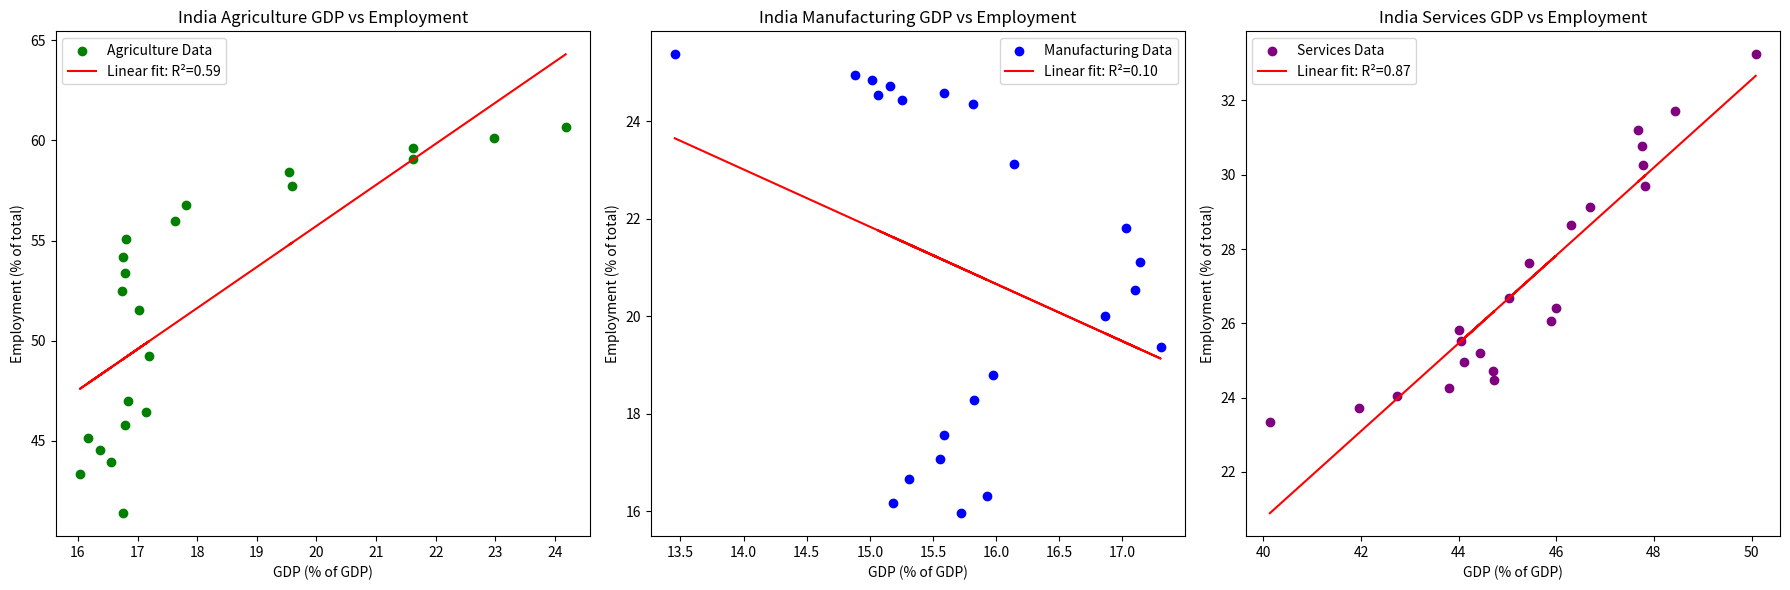

Here is the Python script that generated this plot:
import numpy as np
import matplotlib.pyplot as plt
from scipy.stats import linregress

# Data for India
india_agri_gdp = np.array([24.1804,22.9725,21.611,21.6188,19.5345,19.5919,17.8146,17.6202,16.8094,16.7501,16.7909,16.7442,17.0265,17.1919,16.8453,17.1484,16.7919,16.1745,16.3638,16.5583,16.0316,16.7555])
india_agri_emp = np.array([60.6871,60.1066,59.6447,59.0859,58.4438,57.7151,56.7587,55.9982,55.0998,54.1719,53.3906,52.475,51.5153,49.2577,47.0042,46.4277,45.7835,45.1593,44.5213,43.9396,43.3288,41.3873])

india_manu_gdp = np.array([15.7193,15.1805,15.927,15.307,15.5587,15.5873,15.8272,15.973,17.3036,16.8645,17.0986,17.1435,17.0299,16.1393,15.8169,15.253,15.0655,15.5838,15.1622,15.0182,14.8815,13.4558])
india_manu_emp = np.array([15.9608,16.1601,16.3199,16.6609,17.0754,17.5571,18.2789,18.8042,19.3712,19.9962,20.5327,21.1169,21.8091,23.1109,24.355,24.4331,24.5279,24.5838,24.7128,24.8462,24.9491,25.3691])

india_serv_gdp = np.array([40.1325,41.9657,42.7329,43.8089,44.7288,44.7046,44.1148,44.4429,44.0432,44.0081,45.8825,45.9848,45.0337,45.4421,46.3011,46.6987,47.8224,47.7837,47.7494,47.6708,48.4315,50.0849])
india_serv_emp = np.array([23.3519,23.7331,24.0353,24.253,24.4807,24.7277,24.9622,25.1975,25.5289,25.8318,26.0766,26.408,26.6755,27.6312,28.6406,29.139,29.6889,30.2567,30.7658,31.2141,31.722,33.2434])

# Linear regression calculations
slope_agri, intercept_agri, r_value_agri, p_value_agri, std_err_agri = linregress(india_agri_gdp, india_agri_emp)
slope_manu, intercept_manu, r_value_manu, p_value_manu, std_err_manu = linregress(india_manu_gdp, india_manu_emp)
slope_serv, intercept_serv, r_value_serv, p_value_serv, std_err_serv = linregress(india_serv_gdp, india_serv_emp)

# Plotting
plt.figure(figsize=(18, 6))

# Agriculture Sector
plt.subplot(1, 3, 1)
plt.scatter(india_agri_gdp, india_agri_emp, color='green', label='Agriculture Data')
plt.plot(india_agri_gdp, intercept_agri + slope_agri*india_agri_gdp, 'r', label=f'Linear fit: R²={r_value_agri**2:.2f}')
plt.title('India Agriculture GDP vs Employment')
plt.xlabel('GDP (% of GDP)')
plt.ylabel('Employment (% of total)')
plt.legend()

# Manufacturing Sector
plt.subplot(1, 3, 2)
plt.scatter(india_manu_gdp, india_manu_emp, color='blue', label='Manufacturing Data')
plt.plot(india_manu_gdp,intercept_manu + slope_manu*india_manu_gdp, 'r', label=f'Linear fit: R²={r_value_manu**2:.2f}')
plt.title('India Manufacturing GDP vs Employment')
plt.xlabel('GDP (% of GDP)')
plt.ylabel('Employment (% of total)')
plt.legend()

# Services Sector
plt.subplot(1, 3, 3)
plt.scatter(india_serv_gdp, india_serv_emp, color='purple', label='Services Data')
plt.plot(india_serv_gdp, intercept_serv + slope_serv * india_serv_gdp, 'r', label=f'Linear fit: R²={r_value_serv**2:.2f}')
plt.title('India Services GDP vs Employment')
plt.xlabel('GDP (% of GDP)')
plt.ylabel('Employment (% of total)')
plt.legend()

plt.tight_layout()
plt.show()
